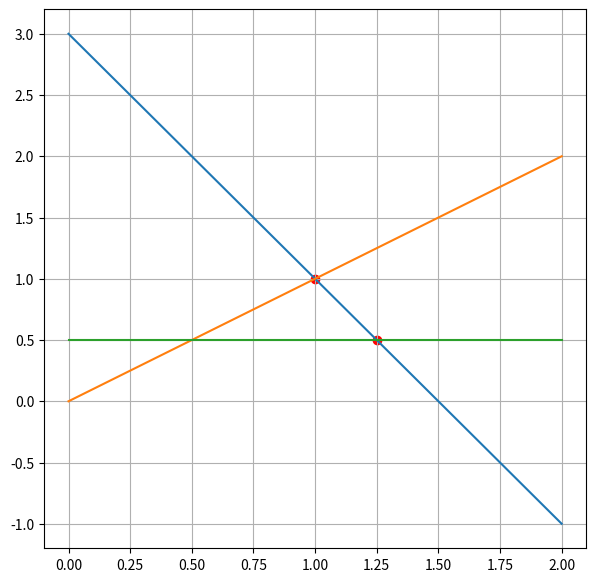

Reproduce this figure in Python.
import matplotlib.pyplot as plt
import numpy as np

class Condicion:
  MENOR_IGUAL=0
  MAYOR_IGUAL=1
  MENOR=2
  MAYOR=3
  def __init__(self,coeficiente:float,corte:float, tipo:int=MENOR):
    '''
    Crea una inecuacion

    '''
    self.coeficiente=coeficiente
    self.corte=corte
    self.tipo=tipo
    self.funcion=None

  def __add__(self,other):
    '''
    Estas operaciones no se supone deban usarse por el usuario, son solo para poder hacer calculos sobre las intersecciones entre dos funciones.
    '''
    return Condicion(self.coeficiente+other.coeficiente,self.corte+other.corte,self.tipo)

  def __sub__(self,other):
    '''
    Estas operaciones no se supone deban usarse por el usuario, son solo para poder hacer calculos sobre las intersecciones entre dos funciones.
    '''
    return Condicion(self.coeficiente-other.coeficiente,self.corte-other.corte,self.tipo)

  def __repr__(self):
    #Muestra la funcion
    return "y {} {}x+({})".format(["<=",">=","<",">"][self.tipo],self.coeficiente,self.corte)

  def getCorte(self):
    #Retorna los puntos de corte con el eje horizontal y el eje vertical
    return ((0,self.corte),((-self.corte)/self.coeficiente,0))

  def evaluar(self,x):
    #Evalua un valor como si fuera una igualdad
    if self.funcion==None:
      self.funcion=lambda x:self.coeficiente*x+self.corte
    return self.funcion(x)

  def evaluarCondicion(self,x,y):
    #evalua si se cumple la condicion para un numero dado, redondeado a 5 decimales.
    return [lambda a,b: a<=b,lambda a,b: a>=b][self.tipo%2](round(y,5),round(self.evaluar(x),5))

  def getInterseccion(self, other):
    p=(self-other).getCorte()[1][0]
    return p,self.evaluar(p)


class Solver:
  def __init__(self, condiciones,positivas=False):
    self.condiciones=condiciones
    self.positivas=positivas
  def __puntos(self):
    k=self.condiciones
    p=[]
    for i in range(len(k)):
      for j in range(i+1,len(k)):
        try:
          p.append(k[i].getInterseccion(k[j]))
        except:
          pass
    if self.positivas:
      for i in range(len(k)):
        try:
          w=k[i].getCorte()
          p.append(w[0])
          p.append(w[1])
        except:
          pass
    return p

  def solver(self):
    p=self.__puntos()
    s=p[:]
    for i in self.condiciones:
      for j in p:
        if (not i.evaluarCondicion(j[0],j[1])) or (j[1]<0 or j[0]<0 if self.positivas else False):
          if j in s:
            s.remove(j)
    return s

condiciones=[Condicion(-2,3,Condicion.MAYOR),
             Condicion(1,0,Condicion.MENOR_IGUAL),
             Condicion(0,1/2,Condicion.MAYOR)]
for i in condiciones:
  print(i)
w=Solver(condiciones,positivas=True)
w.solver()
x=np.linspace(0,2,10)
plt.figure(figsize=(7,7))
for i in condiciones:
  plt.plot(x,i.evaluar(x))

y=np.array(w.solver()).T
if len(y)>0:
  plt.scatter(y[0],y[1],color="red")
plt.grid()
plt.show()